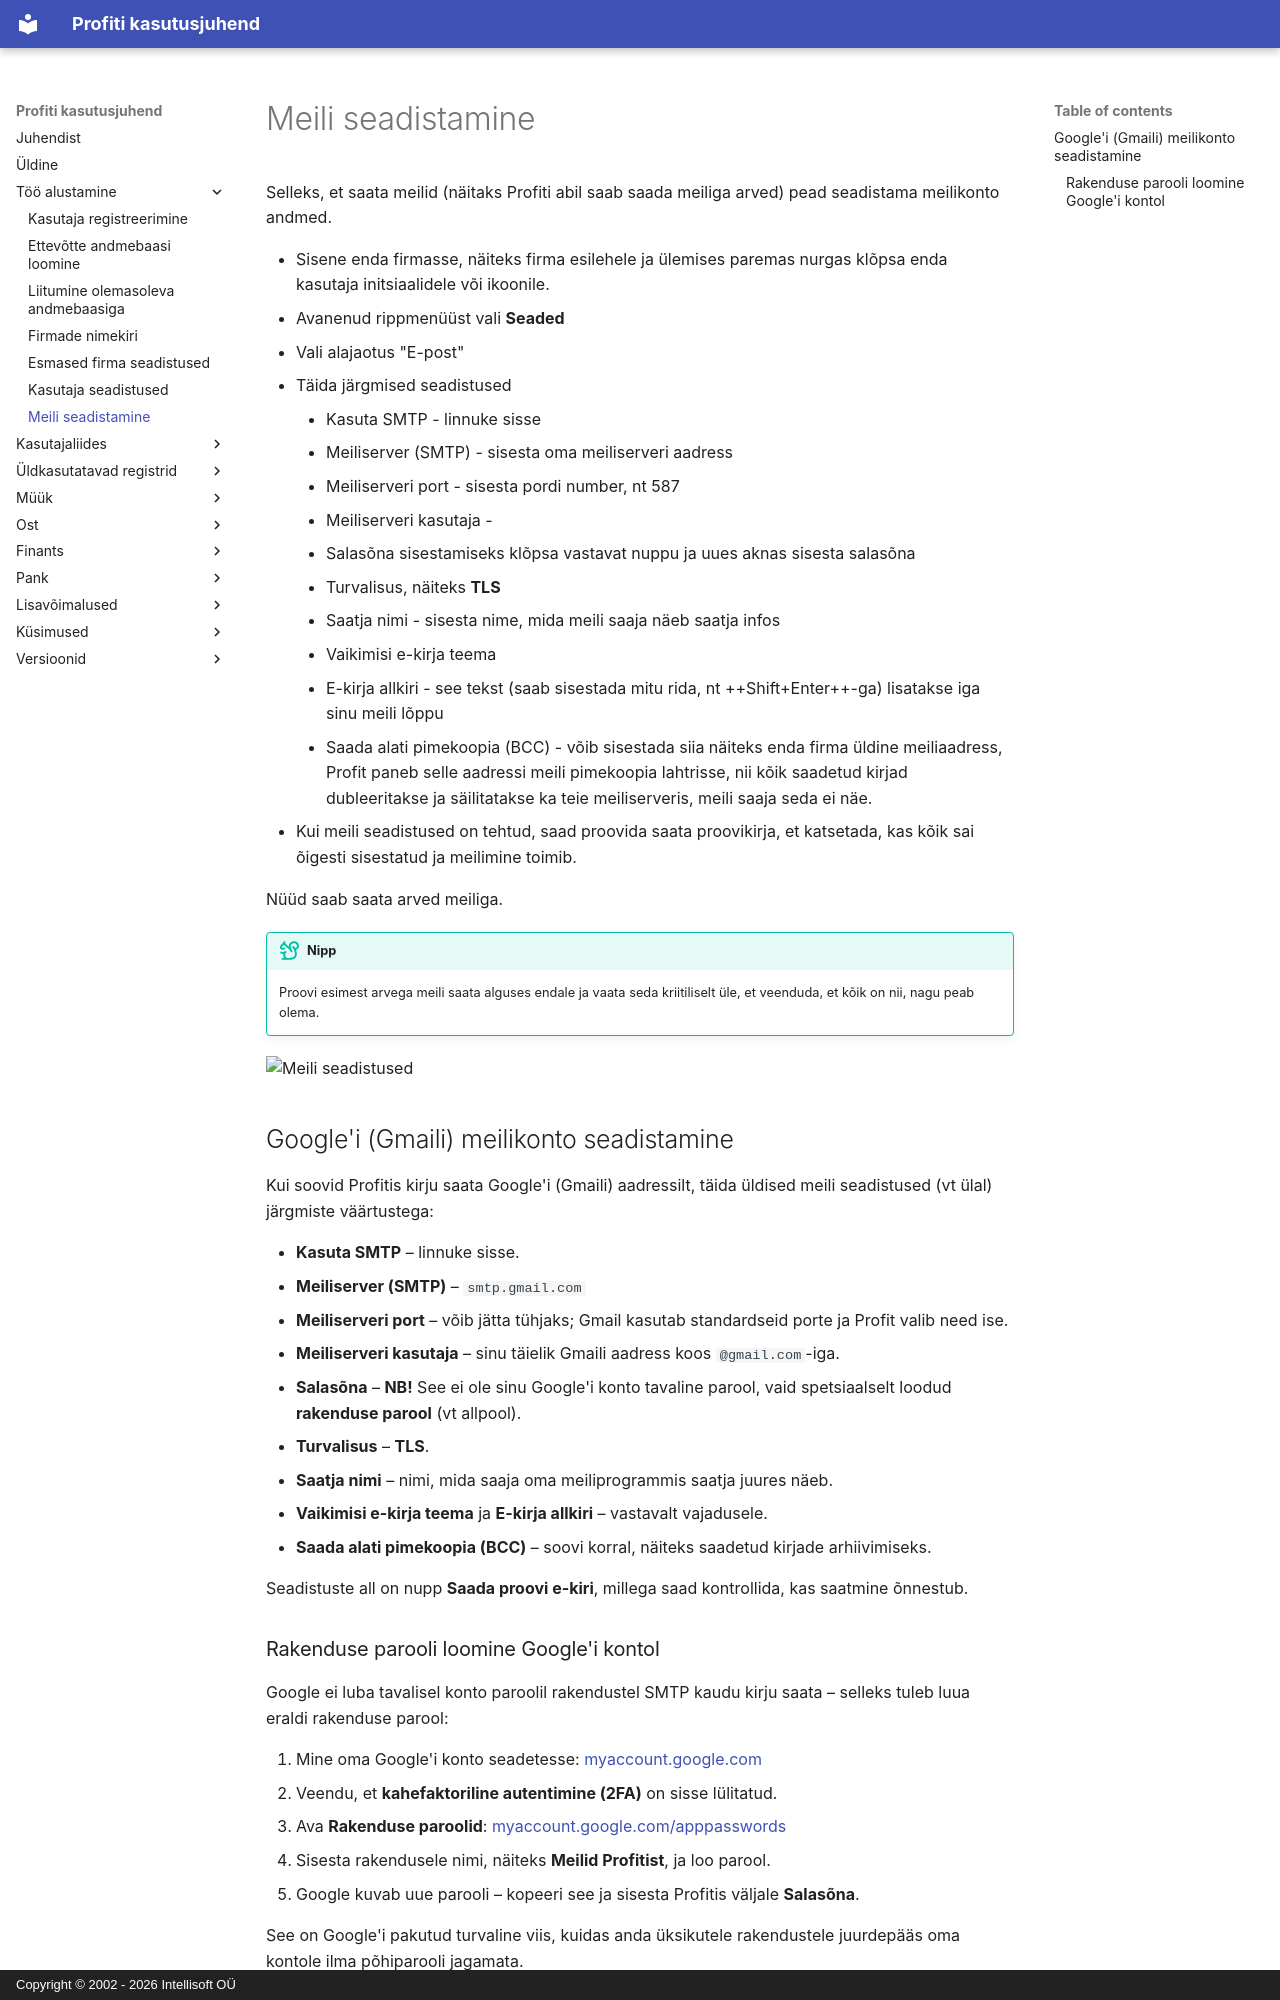

repository: tihhanovski/docs.profit24.eu · page: start/user-setup-email/index.html · generator: mkdocs · copyright: Copyright © 2002 - 2026 Intellisoft OÜ

# Meili seadistamine

Selleks, et saata meilid (näitaks Profiti abil saab saada meiliga arved) pead seadistama meilikonto andmed.

- Sisene enda firmasse, näiteks firma esilehele ja ülemises paremas nurgas klõpsa enda kasutaja initsiaalidele või ikoonile.
- Avanenud rippmenüüst vali **Seaded**
- Vali alajaotus "E-post"
- Täida järgmised seadistused
    - Kasuta SMTP - linnuke sisse
    - Meiliserver (SMTP) - sisesta oma meiliserveri aadress
    - Meiliserveri port - sisesta pordi number, nt 587
    - Meiliserveri kasutaja - 
    - Salasõna sisestamiseks klõpsa vastavat nuppu ja uues aknas sisesta salasõna
    - Turvalisus, näiteks **TLS**
    - Saatja nimi - sisesta nime, mida meili saaja näeb saatja infos
    - Vaikimisi e-kirja teema
    - E-kirja allkiri - see tekst (saab sisestada mitu rida, nt ++Shift+Enter++-ga) lisatakse iga sinu meili lõppu
    - Saada alati pimekoopia (BCC) - võib sisestada siia näiteks enda firma üldine meiliaadress, Profit paneb selle aadressi meili pimekoopia lahtrisse, nii kõik saadetud kirjad dubleeritakse ja säilitatakse ka teie meiliserveris, meili saaja seda ei näe.
- Kui meili seadistused on tehtud, saad proovida saata proovikirja, et katsetada, kas kõik sai õigesti sisestatud ja meilimine toimib.

Nüüd saab saata arved meiliga.

!!!tip "Nipp"
    Proovi esimest arvega meili saata alguses endale ja vaata seda kriitiliselt üle, et veenduda, et kõik on nii, nagu peab olema.

![Meili seadistused](img/email-setup.png)

## Google'i (Gmaili) meilikonto seadistamine

Kui soovid Profitis kirju saata Google'i (Gmaili) aadressilt, täida üldised meili seadistused (vt ülal) järgmiste väärtustega:

- **Kasuta SMTP** – linnuke sisse.
- **Meiliserver (SMTP)** – `smtp.gmail.com`
- **Meiliserveri port** – võib jätta tühjaks; Gmail kasutab standardseid porte ja Profit valib need ise.
- **Meiliserveri kasutaja** – sinu täielik Gmaili aadress koos `@gmail.com`-iga.
- **Salasõna** – **NB!** See ei ole sinu Google'i konto tavaline parool, vaid spetsiaalselt loodud **rakenduse parool** (vt allpool).
- **Turvalisus** – **TLS**.
- **Saatja nimi** – nimi, mida saaja oma meiliprogrammis saatja juures näeb.
- **Vaikimisi e-kirja teema** ja **E-kirja allkiri** – vastavalt vajadusele.
- **Saada alati pimekoopia (BCC)** – soovi korral, näiteks saadetud kirjade arhiivimiseks.

Seadistuste all on nupp **Saada proovi e-kiri**, millega saad kontrollida, kas saatmine õnnestub.
